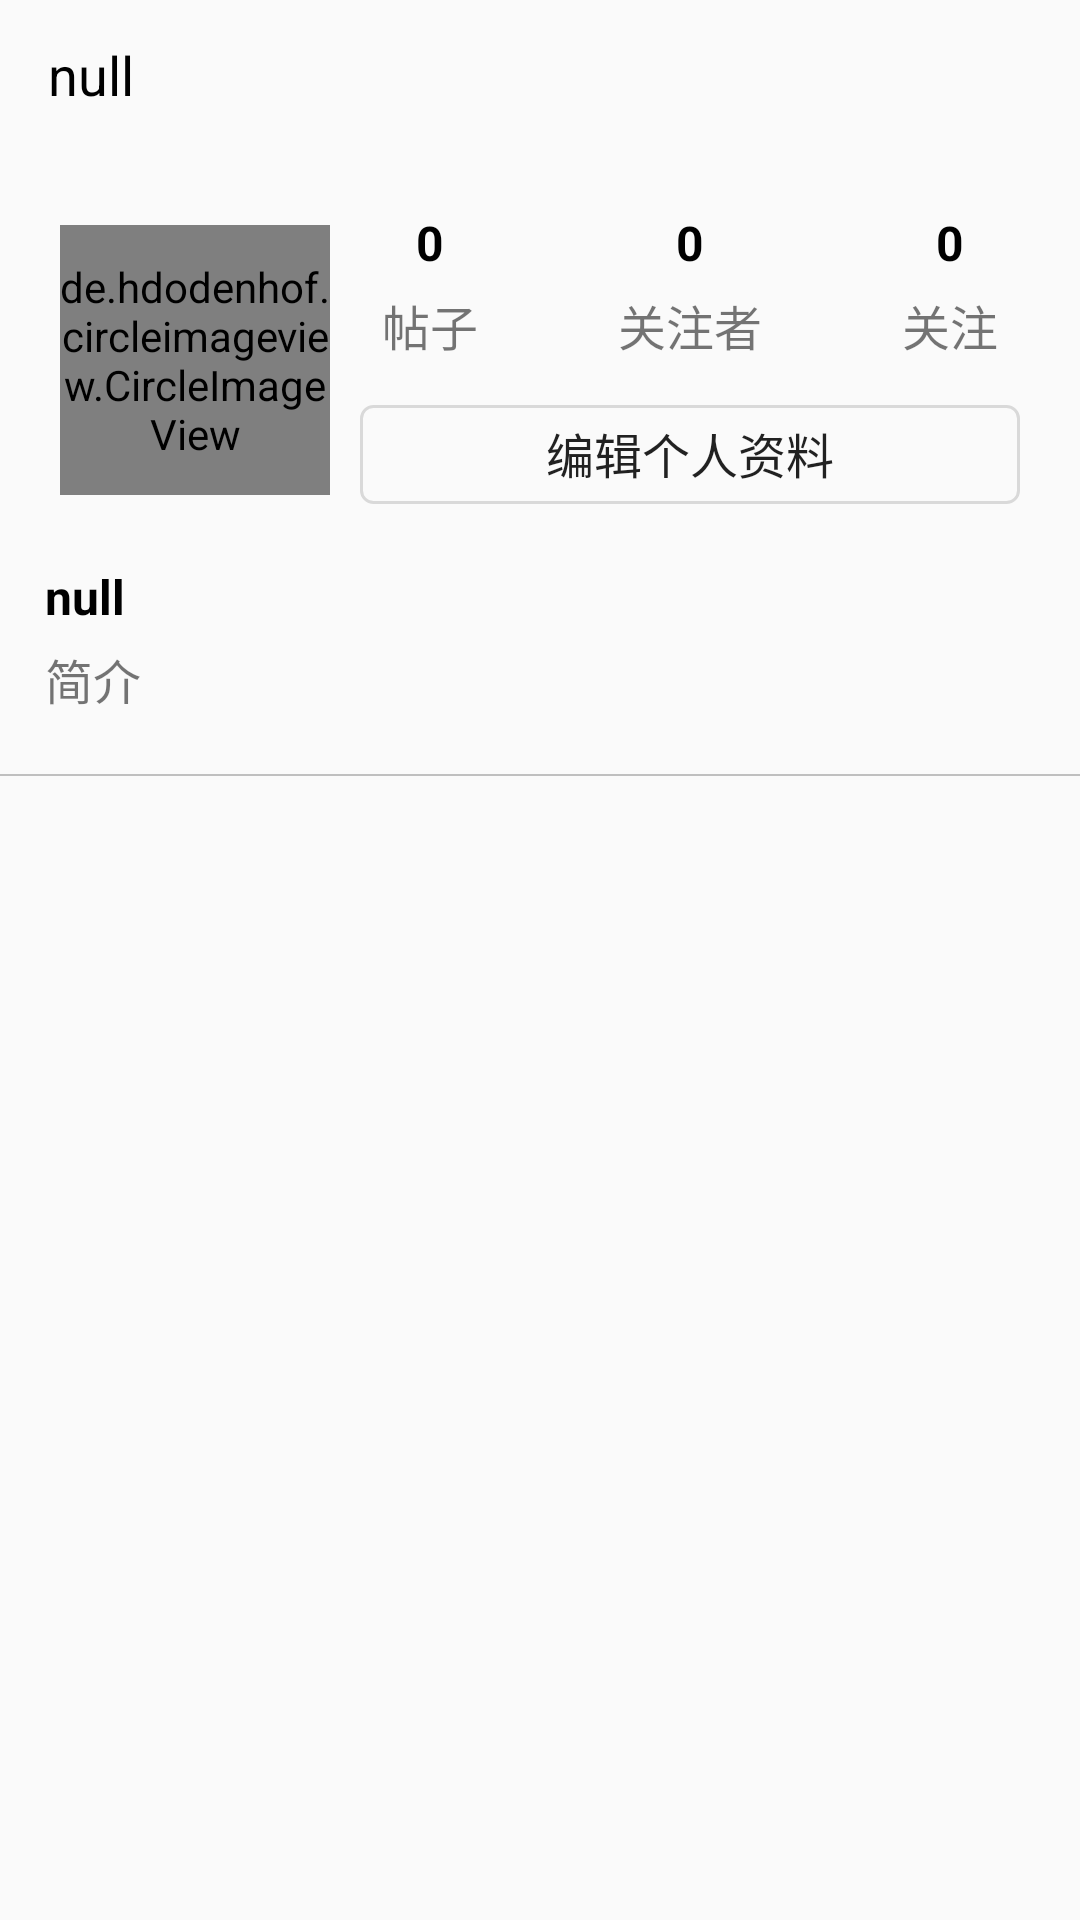

Here is an Android app screen rendered from its layout file. Give the layout XML and the strings, colors and styles it references.
<!-- AndroidManifest.xml: application theme AppTheme -->
<!-- res/layout/fragment_me.xml -->
<?xml version="1.0" encoding="utf-8"?>
<ScrollView
    xmlns:android="http://schemas.android.com/apk/res/android"
    android:layout_height="match_parent"
    android:layout_width="wrap_content"
    android:scrollbars="vertical">
    <RelativeLayout xmlns:android="http://schemas.android.com/apk/res/android"
        xmlns:custom="http://schemas.android.com/apk/res-auto"
        android:layout_width="fill_parent"
        android:layout_height="wrap_content"
        xmlns:app="http://schemas.android.com/tools"
        android:fitsSystemWindows="true"
        app:ignore="NamespaceTypo">
        <android.support.v7.widget.Toolbar
            android:layout_height="50dp"
            android:layout_width="match_parent"
            android:background="@null"
            android:id="@+id/tb_me">
            <TextView
                android:layout_width="wrap_content"
                android:layout_height="wrap_content"
                android:text="null"
                android:id="@+id/tv_me"
                android:gravity="center_vertical"
                android:textColor="#000"
                android:textSize="18sp"
                android:layout_marginLeft="15dp"/>
        </android.support.v7.widget.Toolbar>
        <View
            android:layout_width="match_parent"
            android:layout_height="3dp"
            android:layout_below="@+id/tb_me"
            android:background="@drawable/toolbar">
        </View>
        <RelativeLayout
            android:id="@+id/rl_me"
            android:layout_width="match_parent"
            android:layout_height="wrap_content"
            android:layout_marginTop="70dp">

            <de.hdodenhof.circleimageview.CircleImageView
                android:id="@+id/me_image"
                android:layout_width="90dp"
                android:layout_height="90dp"
                android:layout_marginTop="5dp"
                android:layout_marginLeft="20dp"
                android:scaleType="centerCrop" />
            <RelativeLayout
                android:layout_width="match_parent"
                android:layout_height="wrap_content">

                <LinearLayout
                    android:layout_width="match_parent"
                    android:layout_height="match_parent"
                    android:layout_marginLeft="100dp"
                    android:orientation="horizontal"
                    android:id="@+id/ll">
                    <LinearLayout
                        android:layout_width="0dp"
                        android:layout_weight="1"
                        android:layout_height="65dp"
                        android:orientation="vertical"
                        android:id="@+id/linear">

                        <TextView
                            android:id="@+id/me_dynamic"
                            android:layout_width="wrap_content"
                            android:layout_height="wrap_content"
                            android:text="0"
                            android:singleLine="true"
                            android:layout_gravity="center"
                            android:textColor="#000"
                            android:textSize="16sp"
                            android:textStyle="bold" />

                        <TextView
                            android:id="@+id/tv_dynamic"
                            android:layout_width="wrap_content"
                            android:layout_height="wrap_content"
                            android:layout_marginTop="5dp"
                            android:text="帖子"
                            android:singleLine="true"
                            android:layout_gravity="center"
                            android:textSize="16sp" />
                    </LinearLayout>

                    <LinearLayout
                        android:orientation="vertical"
                        android:layout_width="0dp"
                        android:layout_height="65dp"
                        android:id="@+id/ll_concern"
                        android:layout_weight="1">
                        <TextView
                            android:layout_width="wrap_content"
                            android:layout_height="wrap_content"
                            android:id="@+id/me_concern"
                            android:textSize="16sp"
                            android:text="0"
                            android:singleLine="true"
                            android:layout_gravity="center"
                            android:textColor="#000"
                            android:textStyle="bold"/>
                        <TextView
                            android:layout_width="wrap_content"
                            android:layout_height="wrap_content"
                            android:id="@+id/tv_concern"
                            android:textSize="16sp"
                            android:text="关注者"
                            android:singleLine="true"
                            android:layout_gravity="center"
                            android:layout_marginTop="5dp"/>
                    </LinearLayout>

                    <LinearLayout
                        android:orientation="vertical"
                        android:layout_width="0dp"
                        android:id="@+id/ll_follow"
                        android:layout_height="65dp"
                        android:layout_weight="1">
                        <TextView
                            android:layout_width="wrap_content"
                            android:layout_height="wrap_content"
                            android:id="@+id/me_follow"
                            android:textSize="16sp"
                            android:text="0"
                            android:singleLine="true"
                            android:layout_gravity="center"
                            android:textColor="#000"
                            android:textStyle="bold"/>
                        <TextView
                            android:layout_width="wrap_content"
                            android:layout_height="wrap_content"
                            android:id="@+id/tv_follow"
                            android:textSize="16sp"
                            android:layout_gravity="center"
                            android:text="关注"
                            android:singleLine="true"
                            android:layout_marginTop="5dp"/>
                    </LinearLayout>
                </LinearLayout>
                <Button
                    android:id="@+id/me_revise"
                    android:layout_width="220dp"
                    android:layout_height="33dp"
                    android:background="@drawable/buttonshape2"
                    android:layout_below="@+id/ll"
                    android:layout_marginLeft="120dp"
                    android:text="编辑个人资料"
                    android:textSize="16sp" />
            </RelativeLayout>
        </RelativeLayout>
        <LinearLayout
            android:layout_below="@+id/rl_me"
            android:orientation="vertical"
            android:id="@+id/ll_me"
            android:layout_marginTop="20dp"
            android:layout_marginLeft="15dp"
            android:layout_width="match_parent"
            android:layout_height="wrap_content">

            <TextView
                android:id="@+id/me_nickname"
                android:layout_width="wrap_content"
                android:layout_height="wrap_content"
                android:layout_alignLeft="@+id/ll_me"
                android:layout_alignStart="@+id/ll_me"
                android:layout_below="@+id/rl_me"
                android:text="null"
                android:singleLine="true"
                android:textColor="#000"
                android:textSize="16sp"
                android:textStyle="bold" />
            
            <TextView
                android:layout_width="wrap_content"
                android:layout_height="wrap_content"
                android:id="@+id/tv_bio"
                android:textSize="16sp"
                android:text="简介"
                android:maxLines="4"
                android:layout_marginRight="10dp"
                android:layout_marginTop="5dp"/>
        </LinearLayout>
        <LinearLayout
            android:layout_width="match_parent"
            android:layout_height="wrap_content"
            android:layout_below="@+id/ll_me"
            android:orientation="vertical">
        <View
            android:layout_width="match_parent"
            android:layout_height="2px"
            android:layout_below="@+id/ll_me"
            android:id="@+id/view"
            android:layout_marginTop="20dp"
            android:background="#bfbfbf"/>
        <android.support.design.widget.TabLayout
            android:id="@+id/tab_me"
            android:layout_below="@+id/view"
            android:layout_width="match_parent"
            android:layout_height="50dp"
            app:tabSelectedTextColor="#ffffff"
            app:tabTextColor="#ffffff"
            app:tabTextAppearance="@style/TabLayoutTextStyle"
            app:tabIndicatorColor="#fff"
            app:tabBackground="@null"
            app:tabIndicatorHeight="1dp"
            app:tabGravity="fill"/>
            <LinearLayout
                android:id="@+id/ll_tbme"
                android:layout_width="match_parent"
                android:layout_gravity="center"
                android:layout_height="wrap_content"
                android:orientation="horizontal">
            </LinearLayout>
        </LinearLayout>
    </RelativeLayout>
</ScrollView>
<!-- resources referenced by this layout -->
<resources>
  <!-- drawable buttonshape2 (drawable) -->
  <?xml version="1.0" encoding="utf-8"?>
  <shape xmlns:android="http://schemas.android.com/apk/res/android"
      android:useLevel="false" >
      <solid android:color="@null"/>
      <corners android:radius="4dp" />
      <padding android:left="1dip"
          android:right="1dip"
          android:bottom="1dip"/>
      <stroke android:width="1dip"
          android:color="#2000" />
      
      <size android:width="15dip"
          android:height="15dip" />
      
  </shape>
  <style name="TabLayoutTextStyle">
          <item name="android:textSize">@dimen/tab_text</item>
      </style>
  <style name="AppTheme" parent="Theme.AppCompat.Light.NoActionBar">
          
          <item name="colorPrimary">#ffffff</item>
          <item name="colorPrimaryDark">#bfbfbf</item>
          <item name="colorAccent">@color/colorAccent</item>
          <item name="windowActionBar">false</item>
          <item name="windowNoTitle">true</item>
      </style>
  <dimen name="tab_text">16sp</dimen>
  <color name="colorAccent">#FF4081</color>
</resources>
